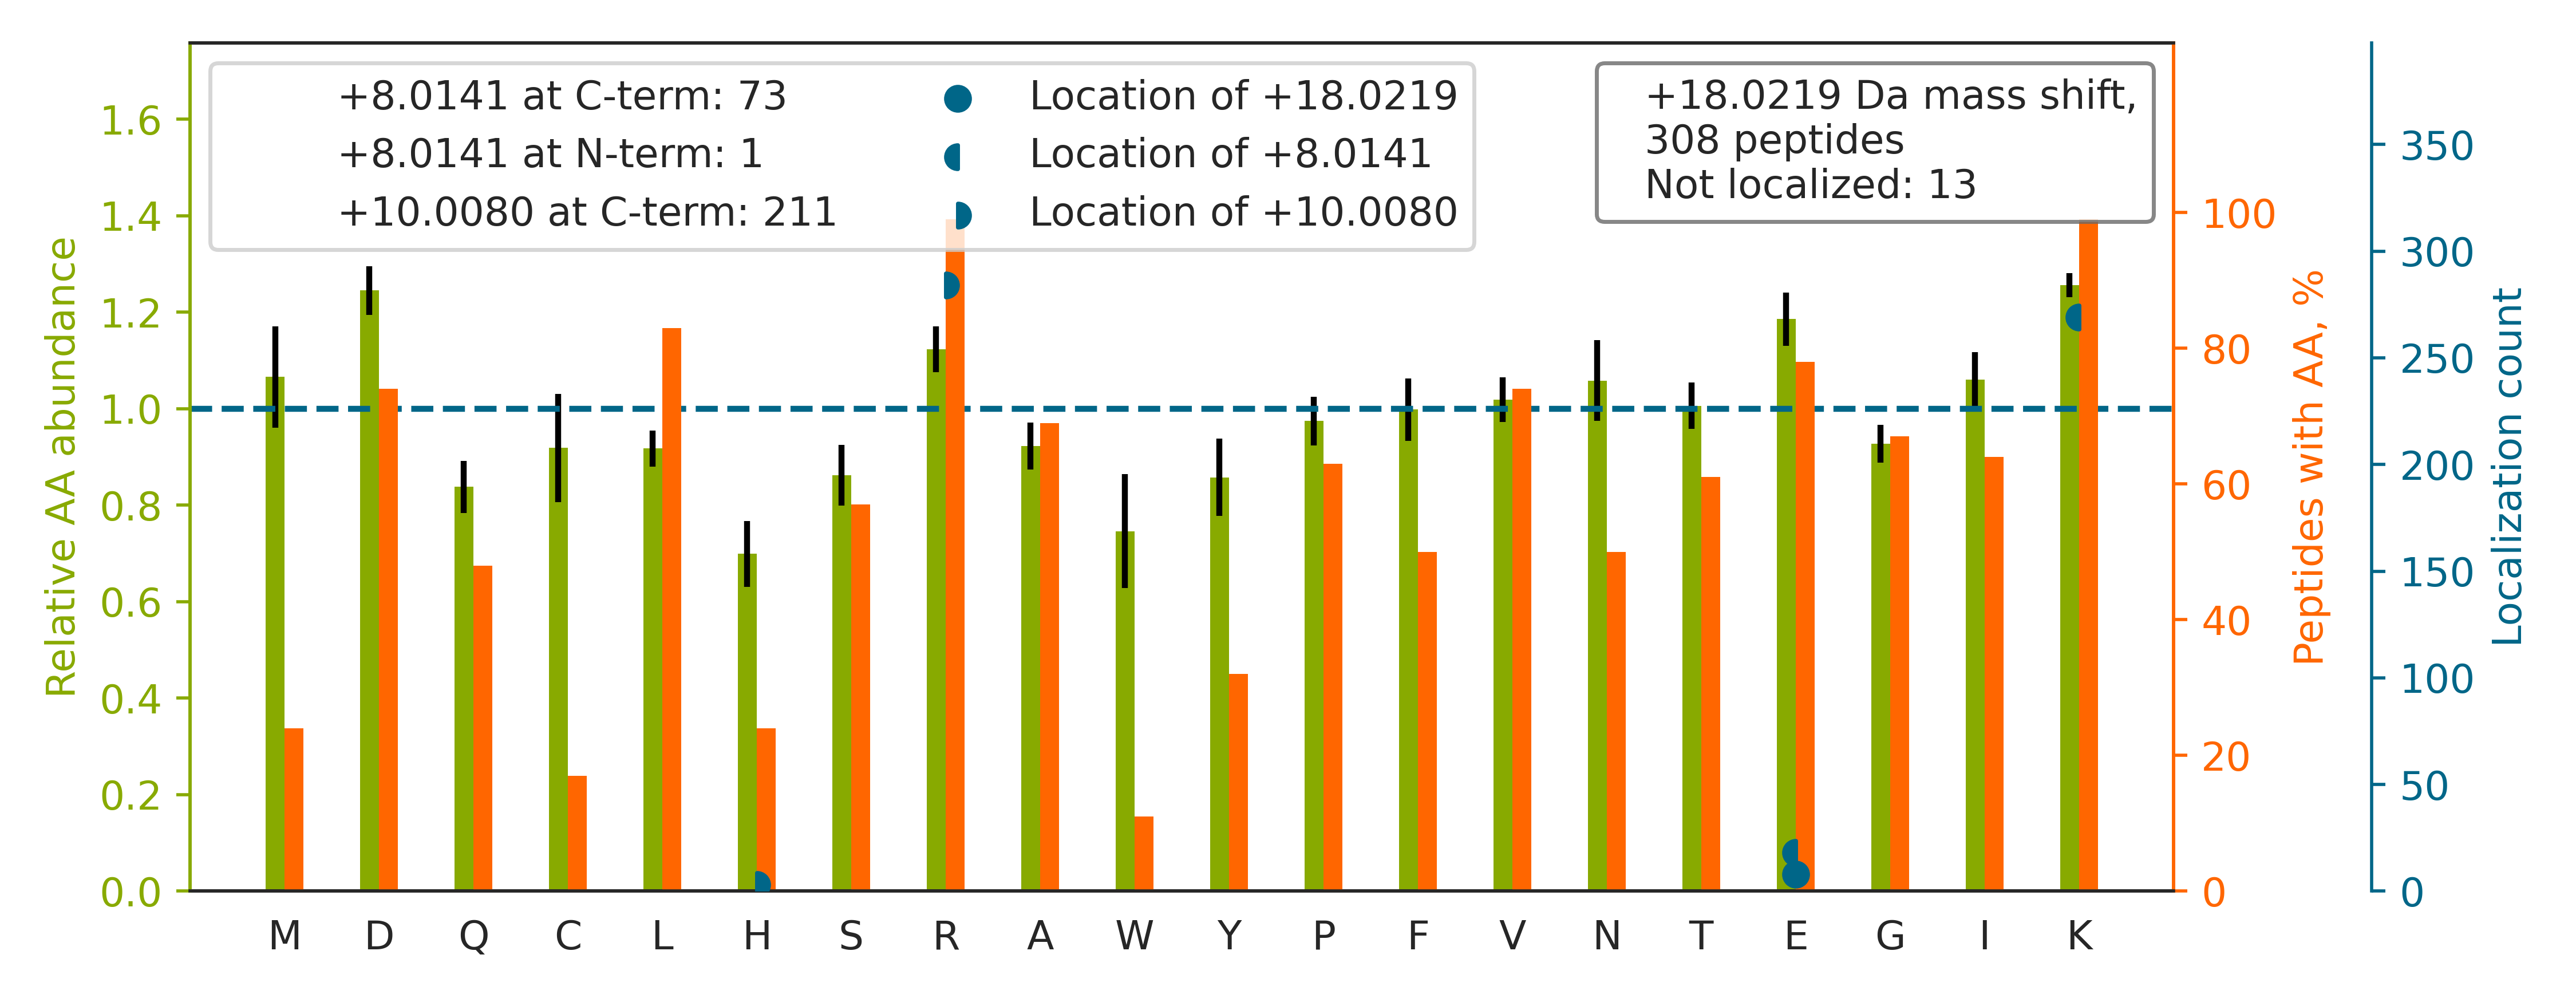

The file beside this chart, header and first rows:
top isoform	localization score	spectrum
VHSPSGAVEECHVSELEPDK[+8]YAVR[+10]	1	QEXI22208.15304.15304.4
DHASIQMNVAE[+8]VDKVTGR[+10]	0.9996	QEXI22208.19605.19605.2
TQTVCNFTDGALVQHQEWDGK[+8]ESTITR[+10]	0.9859	QEXI22208.24675.24675.3
QPAIMPGQSYGLEDGSCSYK[+8]DFSESR[+10]	0.9998	QEXI22208.28346.28346.3
GHYTEGAE[+18]LVDSVLDVVRK	0.9995	QEXI22208.34605.34605.2
SCFEYTANPAGYNPSISIVGTLEAEKER		QEXI22208.38507.38507.3
VVYGGGAAEISCALAVSQEADK[+8]CPTLEQYAMR[+10…	0.9999	QEXI22208.39918.39918.3
AQLNIGNVLPVGTMPEGTIVCCLEEK[+8]PGDR[+10]	1	QEXI22208.45491.45491.3
DTVTISGPQAPVFEFVEQLR[+10]K[+8]	0.9998	QEXI22208.47493.47493.3
SVTE[+8]LNGDIITNTMTLGDIVFKR[+10]	0.986	QEXI22208.48655.48655.3
FAHTNVESLVNEYDDNGEGIILFRPSHLTNK		QEXI22208.35440.35440.5
SIVEGIIEEEEEDEEGSESISK[+8]R[+10]	0.9998	QEXI22208.30190.30190.3
GFGFVTYSCVEEVDAAMCAR[+10]PHK[+8]	0.9487	QEXI22208.32172.32172.3
YGIICMEDLIHEIYTVGK[+8]R[+10]	1	QEXI22208.45349.45349.4
GYSLVSGGTDNHLVLVDLR[+10]PK[+8]	1	QEXI22208.30158.30158.3
ATEDGEEDEEMIESIENLEDLK[+8]GHSVR[+10]	0.9972	QEXI22208.35999.35999.4
ALDLFSDNAPPPELLEIINE[+8]DIAKR[+10]	0.9965	QEXI22208.55083.55083.3
VHSPSGALEECYVTEIDQDK[+8]YAVR[+10]	1	QEXI22208.24256.24256.4
GISCMNTTLSESPFK[+8]CDPDAAR[+10]	1	QEXI22208.25124.25124.3
LGGNYGPTVLVQQEALK[+8]R[+10]	0.9998	QEXI22208.23972.23972.3
VNNASLIGLGYTQTLR[+10]PGVK[+8]	1.0	QEXI22208.27972.27972.2
GFGFVTYATVEEVDAAMNAR[+10]PHK[+8]	0.9557	QEXI22208.36735.36735.3
NQVAMNPTNTVFDAK[+8]R[+10]	1.0	QEXI22208.16382.16382.2
VELSEQQLQLWPSDVDK[+8]LSPTDNLPR[+10]	1.0	QEXI22208.43057.43057.3
AWVWNTHADFADECPK[+8]PELLAIR[+10]	0.999	QEXI22208.37369.37369.4
GTEAPAVVTEEEDDDEETAPPVIAPR[+10]PDHTK[+8]	0.9965	QEXI22208.23958.23958.4
AASGFNAME[+18]DAQTLRK	1.0	QEXI22208.14711.14711.2
VANILHDDCAFLSAFGDVSK[+8]PER[+10]	0.9435	QEXI22208.35446.35446.3
VVFGPELVSLGPEEQFTVLSLSAGR[+10]PK[+8]	1	QEXI22208.49411.49411.3
GDLENAFLNLVQCIQNK[+8]PLYFADR[+10]	1.0	QEXI22208.55809.55809.3
VACITEQVLTLVNK[+8]R[+10]	1	QEXI22208.32058.32058.3
SLYH[+10]DISGDTSGDYRK[+8]	1.0	QEXI22208.8130.8130.3
VIPEDGPAAQNPENVK[+8]R[+10]	0.9973	QEXI22208.9065.9065.3
HSQFIGYPITLYLEKER		QEXI22208.30927.30927.3
GAVNMPFMDFLTEDGFEK[+8]GPEELR[+10]	0.9614	QEXI22208.49702.49702.3
SAGVQCFGPTAEAAQLE[+8]SSKR[+10]	0.7927	QEXI22208.19299.19299.3
TAGPLESSETEEASQLK[+8]ER[+10]	0.9625	QEXI22208.13164.13164.3
MAVTFIGNSTAIQE[+18]LFKR	1.0	QEXI22208.41159.41159.3
DVQGTDASLDEELDR[+10]VK[+8]	0.9998	QEXI22208.23293.23293.2
SLGDDISSETSGDFR[+10]K[+8]	0.9998	QEXI22208.15904.15904.2
EAVCIVLSDDTCSDEK[+8]IR[+10]	0.9552	QEXI22208.22516.22516.3
LGDLWTLDIDTLTWNK[+8]PSLSGVAPLPR[+10]	1.0	QEXI22208.53728.53728.3
GVAGAHGLLCLLSDHVDK[+8]R[+10]	0.9999	QEXI22208.22866.22866.4
SAALPIFSSFVSNWDEATK[+8]R[+10]	0.996	QEXI22208.44968.44968.3
LVINGNPITIFQE[+8]R[+10]DPSK	0.8362	QEXI22208.33854.33854.2
WVTTASLLDYDTVAGADK[+8]FGNICVVR[+10]	1.0	QEXI22208.44892.44892.3
MSATFIGNSTAIQELFK[+8]R[+10]	0.9998	QEXI22208.37826.37826.2
SLDLFNCEVTNLNDYR[+10]ENVFK[+8]	0.9999	QEXI22208.41438.41438.3
TPSAAYLWVGTGASE[+8]AEKTGAQELLR[+10]	0.992	QEXI22208.36854.36854.3
INALTAASEAACLIVSVDETIK[+8]NPR[+10]	0.9999	QEXI22208.51750.51750.3
AAGIDEQENWHEGK[+8]ENIR[+10]	0.9465	QEXI22208.8411.8411.3
GILAADE[+18]STGSIAKR	1.0	QEXI22208.11451.11451.2
TDITYPAGFMDVISIDK[+8]TGENFR[+10]	0.9969	QEXI22208.44501.44501.3
ALEHFTDLYDIK[+8]R[+10]	1	QEXI22208.20833.20833.3
EHPVLALPGAPAQFPVLEEH[+10]RPLQK[+8]	0.9385	QEXI22208.31240.31240.4
QDLPNAMNAAEITDK[+8]LGLHSLR[+10]	1	QEXI22208.34894.34894.3
ITFTGEADQAPGVEPGDIVLLLQEK[+8]EHEVFQR[+10…	0.9999	QEXI22208.48580.48580.4
LFIGGLSFETTDDSLREHFEK		QEXI22208.36305.36305.3
MGLVDQLVEPLGPGLK[+8]PPEER[+10]	0.9999	QEXI22208.40613.40613.3
NQLTSNPENTVFDAK[+8]R[+10]	1	QEXI22208.14369.14369.2
... 248 more rows
